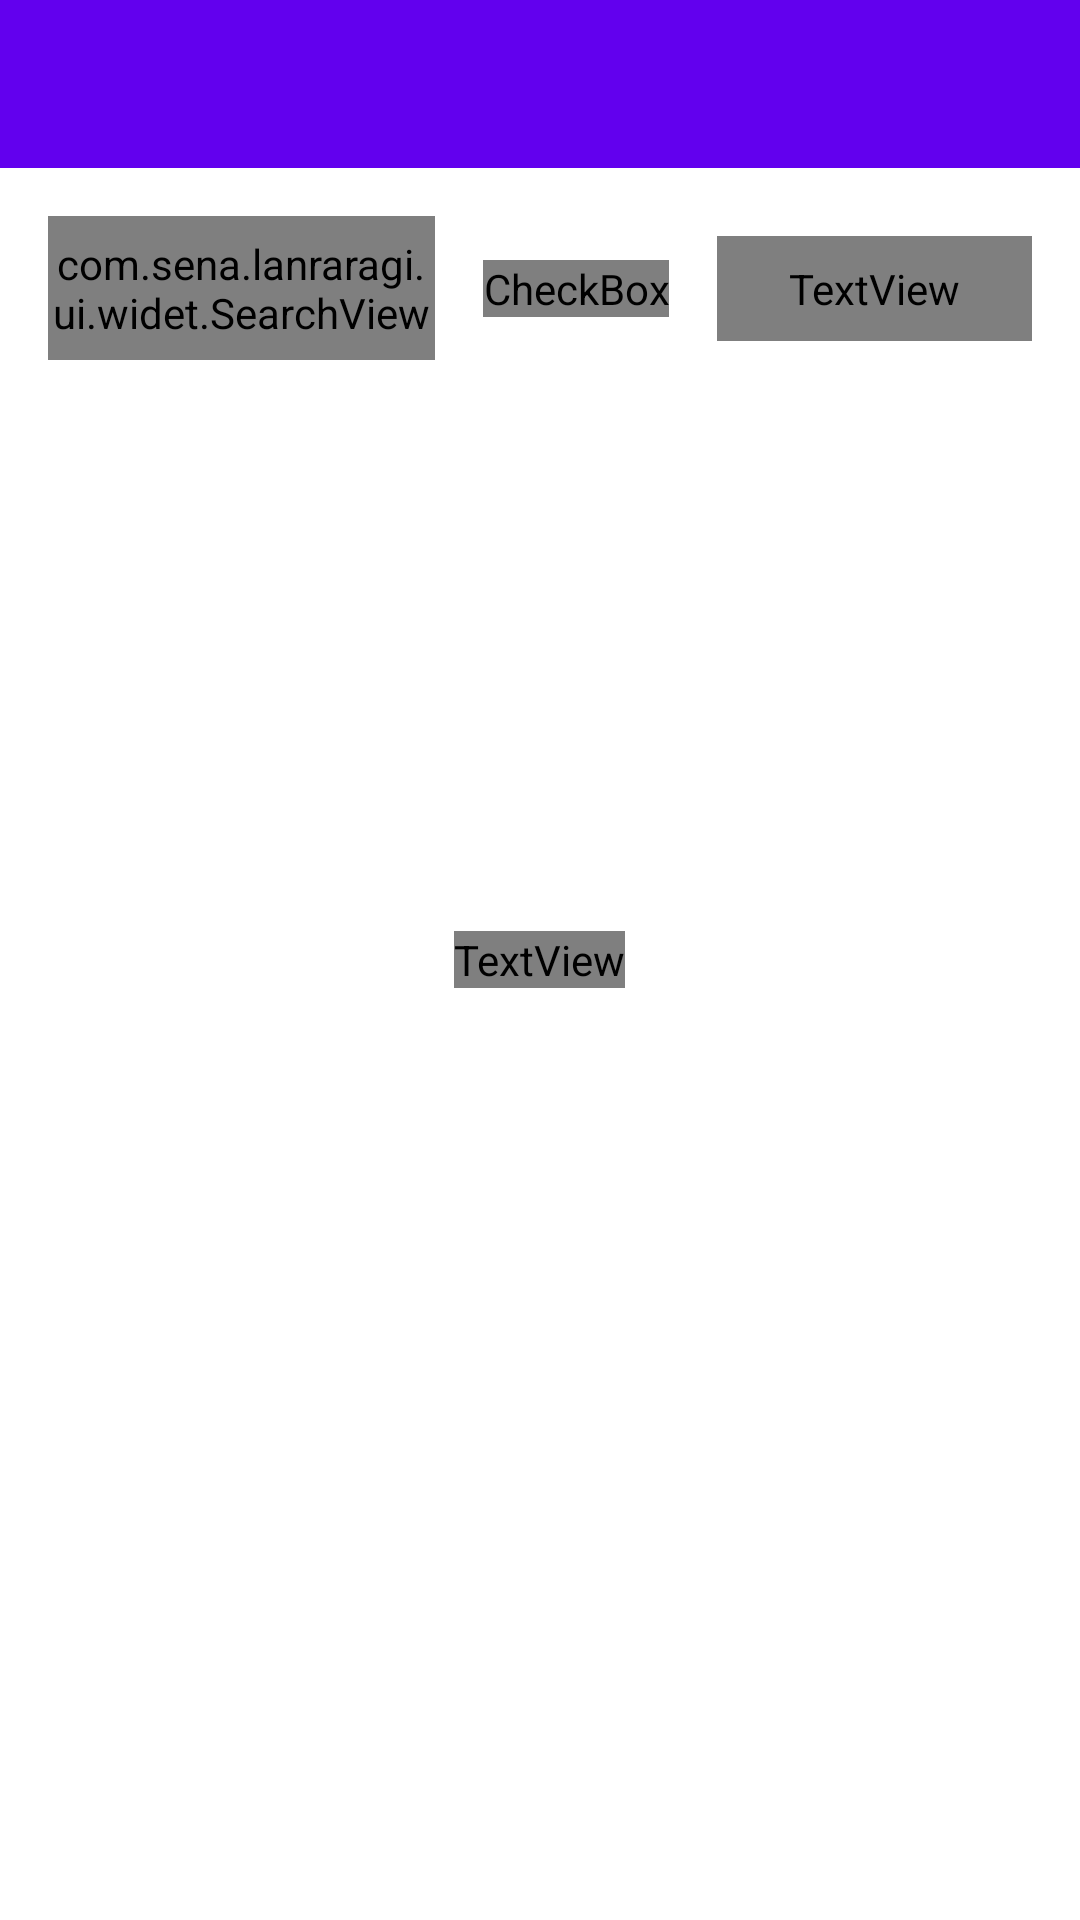

Produce the Android XML layout that renders to this screen, including the resource entries it uses.
<!-- AndroidManifest.xml: fallback theme Theme.MaterialComponents.DayNight.NoActionBar -->
<!-- res/layout/activity_main.xml -->
<?xml version="1.0" encoding="utf-8"?>
<androidx.drawerlayout.widget.DrawerLayout xmlns:android="http://schemas.android.com/apk/res/android"
    xmlns:app="http://schemas.android.com/apk/res-auto"
    xmlns:tools="http://schemas.android.com/tools"
    android:id="@+id/drawerLayout"
    android:layout_width="match_parent"
    android:layout_height="match_parent"
    android:background="?attr/bgColor1"
    tools:context=".ui.MainActivity">


    <include
        android:id="@+id/contentMain"
        layout="@layout/content_main"
        android:layout_width="match_parent"
        android:layout_height="match_parent" />

    <com.google.android.material.navigation.NavigationView
        android:id="@+id/rightNav"
        android:layout_width="wrap_content"
        android:layout_height="match_parent"
        android:layout_gravity="end"
        android:fitsSystemWindows="true"
        android:background="?attr/bgColor1"
        app:headerLayout="@layout/nav_main_right" />


    <com.google.android.material.navigation.NavigationView
        android:id="@+id/leftNav"
        android:layout_width="wrap_content"
        android:layout_height="match_parent"
        android:layout_gravity="start"
        android:fitsSystemWindows="true"
        android:background="?attr/bgColor1"
        app:headerLayout="@layout/nav_main_left" />


</androidx.drawerlayout.widget.DrawerLayout>
<!-- res/layout/content_main.xml (included above) -->
<?xml version="1.0" encoding="utf-8"?>
<androidx.constraintlayout.widget.ConstraintLayout xmlns:android="http://schemas.android.com/apk/res/android"
    android:layout_width="match_parent"
    android:layout_height="match_parent"
    xmlns:app="http://schemas.android.com/apk/res-auto">


    <com.google.android.material.appbar.AppBarLayout
        android:id="@+id/appBar"
        android:layout_width="match_parent"
        android:layout_height="wrap_content"
        android:theme="@style/AppTheme.Base"
        app:layout_constraintTop_toTopOf="parent">

        <androidx.appcompat.widget.Toolbar
            android:id="@+id/toolbar"
            android:layout_width="match_parent"
            android:layout_height="?attr/actionBarSize"
            app:titleTextColor="?attr/textColor1"
            app:subtitleTextColor="?attr/textColor2"
            android:background="?attr/bgColor2"
            app:popupTheme="@style/CustomPopTheme" />

    </com.google.android.material.appbar.AppBarLayout>

    <LinearLayout
        android:id="@+id/errorLayout"
        android:layout_width="match_parent"
        android:layout_height="match_parent"
        style="@style/base_clickable_layout"
        android:gravity="center">

        <TextView
            android:layout_width="wrap_content"
            android:layout_height="wrap_content"
            android:textSize="24sp"
            android:textColor="?attr/textColor2"
            android:text="@string/main_content_no_host" />


    </LinearLayout>

    <LinearLayout
        android:id="@+id/listLayout"
        android:orientation="vertical"
        android:layout_width="match_parent"
        android:layout_height="0dp"
        app:layout_constraintTop_toBottomOf="@id/appBar"
        app:layout_constraintBottom_toBottomOf="parent"
        android:padding="8dp">

        <androidx.constraintlayout.widget.ConstraintLayout
            android:layout_width="match_parent"
            android:layout_height="wrap_content"
            android:layout_margin="8dp">

            <com.sena.lanraragi.ui.widet.SearchView
                android:id="@+id/searchView"
                android:layout_width="0dp"
                android:layout_height="48dp"
                app:layout_constraintTop_toTopOf="parent"
                app:layout_constraintBottom_toBottomOf="parent"
                app:layout_constraintStart_toStartOf="parent"
                app:layout_constraintEnd_toStartOf="@id/isNew" />

            <CheckBox
                android:id="@+id/isNew"
                android:layout_width="wrap_content"
                android:layout_height="wrap_content"
                android:text="@string/main_content_is_new"
                android:textSize="16sp"
                android:textColor="?attr/textColor1"
                android:layout_marginEnd="16dp"
                app:layout_constraintStart_toEndOf="@id/searchView"
                android:layout_marginStart="16dp"
                app:layout_constraintTop_toTopOf="parent"
                app:layout_constraintBottom_toBottomOf="parent"
                app:layout_constraintEnd_toStartOf="@id/random" />

            <TextView
                android:id="@+id/random"
                android:layout_width="wrap_content"
                android:layout_height="wrap_content"
                app:layout_constraintBottom_toBottomOf="parent"
                app:layout_constraintEnd_toEndOf="parent"
                app:layout_constraintTop_toTopOf="parent"
                android:text="@string/main_content_random"
                android:textSize="16sp"
                android:paddingStart="24dp"
                android:paddingEnd="24dp"
                android:paddingTop="8dp"
                android:paddingBottom="8dp"
                android:background="@drawable/bg_button"
                android:textColor="?attr/textColor1" />


        </androidx.constraintlayout.widget.ConstraintLayout>

        <androidx.recyclerview.widget.RecyclerView
            android:id="@+id/recyclerView"
            android:layout_width="match_parent"
            android:layout_height="match_parent"
            android:layout_marginTop="8dp"/>


    </LinearLayout>


</androidx.constraintlayout.widget.ConstraintLayout>
<!-- res/layout/nav_main_right.xml (included above) -->
<?xml version="1.0" encoding="utf-8"?>
<LinearLayout xmlns:android="http://schemas.android.com/apk/res/android"
    android:orientation="vertical"
    android:layout_width="match_parent"
    android:layout_height="match_parent">

    <TextView
        android:layout_width="match_parent"
        android:layout_height="?attr/actionBarSize"
        android:gravity="center_vertical"
        android:paddingStart="8dp"
        android:paddingEnd="8dp"
        android:textStyle="bold"
        android:textColor="?attr/textColor1"
        android:textSize="24sp"
        android:text="@string/main_right_nav_filter" />

    <View
        android:layout_width="match_parent"
        android:layout_height="1dp"
        android:background="@drawable/bg_divider" />

    <LinearLayout
        android:orientation="vertical"
        android:layout_width="match_parent"
        android:layout_height="wrap_content"
        android:padding="8dp">

        <TextView
            style="@style/main_right_group_title"
            android:text="@string/main_right_nav_order" />

        <RadioButton
            android:id="@+id/sortTitle"
            style="@style/main_right_group_item"
            android:text="@string/main_right_nav_order_title" />

        <RadioButton
            android:id="@+id/sortTime"
            style="@style/main_right_group_item"
            android:text="@string/main_right_nav_order_time" />

    </LinearLayout>


    <LinearLayout
        android:orientation="vertical"
        android:layout_width="match_parent"
        android:layout_height="wrap_content"
        android:padding="8dp">

        <TextView
            style="@style/main_right_group_title"
            android:text="@string/main_right_nav_sort" />

        <RadioButton
            android:id="@+id/orderAsc"
            style="@style/main_right_group_item"
            android:text="@string/main_right_nav_sort_asc" />

        <RadioButton
            android:id="@+id/orderDesc"
            style="@style/main_right_group_item"
            android:text="@string/main_right_nav_sort_desc" />

    </LinearLayout>

</LinearLayout>
<!-- res/layout/nav_main_left.xml (included above) -->
<?xml version="1.0" encoding="utf-8"?>
<LinearLayout xmlns:android="http://schemas.android.com/apk/res/android"
    android:orientation="vertical"
    android:layout_width="match_parent"
    android:layout_height="match_parent">


    <LinearLayout
        android:id="@+id/settingLayout"
        style="@style/base_clickable_layout"
        android:layout_gravity="center_vertical"
        android:layout_width="match_parent"
        android:layout_height="?attr/actionBarSize"
        android:padding="8dp">
        <ImageView
            android:layout_width="wrap_content"
            android:layout_height="wrap_content"
            android:src="@drawable/ic_settings_24"
            android:contentDescription="@string/main_left_nav_setting" />

        <TextView
            android:layout_width="wrap_content"
            android:layout_height="wrap_content"
            android:text="@string/main_left_nav_setting"
            android:textColor="?attr/textColor1"
            android:layout_marginStart="16dp" />

    </LinearLayout>


    <com.sena.lanraragi.ui.widet.BookmarkView
        android:id="@+id/bookmarkView"
        android:layout_width="match_parent"
        android:layout_height="wrap_content" />


</LinearLayout>
<!-- resources referenced by this layout -->
<resources>
  <!-- drawable bg_button (drawable) -->
  <?xml version="1.0" encoding="utf-8"?>
  <ripple xmlns:android="http://schemas.android.com/apk/res/android"
      android:color="?attr/colorControlHighlight">
  
      <item>
          <shape android:shape="rectangle">
              <corners
                  android:radius="4dp" />
  
              <solid
                  android:color="?attr/bgColor4" />
  
          </shape>
      </item>
  </ripple>
  <!-- drawable bg_divider (drawable) -->
  <?xml version="1.0" encoding="utf-8"?>
  <shape xmlns:android="http://schemas.android.com/apk/res/android">
  
      <solid
          android:color="?attr/bgColor5" />
  
      <size android:height="1dp" />
  
  </shape>
  <!-- drawable ic_settings_24 (drawable) -->
  <vector xmlns:android="http://schemas.android.com/apk/res/android"
      android:width="24dp"
      android:height="24dp"
      android:tint="?attr/textColor2"
      android:viewportWidth="24"
      android:viewportHeight="24">
      <path
          android:fillColor="@android:color/white"
          android:pathData="M19.14,12.94c0.04,-0.3 0.06,-0.61 0.06,-0.94c0,-0.32 -0.02,-0.64 -0.07,-0.94l2.03,-1.58c0.18,-0.14 0.23,-0.41 0.12,-0.61l-1.92,-3.32c-0.12,-0.22 -0.37,-0.29 -0.59,-0.22l-2.39,0.96c-0.5,-0.38 -1.03,-0.7 -1.62,-0.94L14.4,2.81c-0.04,-0.24 -0.24,-0.41 -0.48,-0.41h-3.84c-0.24,0 -0.43,0.17 -0.47,0.41L9.25,5.35C8.66,5.59 8.12,5.92 7.63,6.29L5.24,5.33c-0.22,-0.08 -0.47,0 -0.59,0.22L2.74,8.87C2.62,9.08 2.66,9.34 2.86,9.48l2.03,1.58C4.84,11.36 4.8,11.69 4.8,12s0.02,0.64 0.07,0.94l-2.03,1.58c-0.18,0.14 -0.23,0.41 -0.12,0.61l1.92,3.32c0.12,0.22 0.37,0.29 0.59,0.22l2.39,-0.96c0.5,0.38 1.03,0.7 1.62,0.94l0.36,2.54c0.05,0.24 0.24,0.41 0.48,0.41h3.84c0.24,0 0.44,-0.17 0.47,-0.41l0.36,-2.54c0.59,-0.24 1.13,-0.56 1.62,-0.94l2.39,0.96c0.22,0.08 0.47,0 0.59,-0.22l1.92,-3.32c0.12,-0.22 0.07,-0.47 -0.12,-0.61L19.14,12.94zM12,15.6c-1.98,0 -3.6,-1.62 -3.6,-3.6s1.62,-3.6 3.6,-3.6s3.6,1.62 3.6,3.6S13.98,15.6 12,15.6z" />
  </vector>
  <string name="main_content_is_new" translatable="false">新的</string>
  <string name="main_content_no_host" translatable="false">点击设置服务器</string>
  <string name="main_content_random" translatable="false">随机</string>
      
  
  
      
      // 随机页
  <string name="main_left_nav_setting" translatable="false">设置</string>
  <string name="main_right_nav_filter" translatable="false">筛选</string>
  <string name="main_right_nav_order" translatable="false">排序方式</string>
  <string name="main_right_nav_order_time">日期</string>
  <string name="main_right_nav_order_title">标题</string>
  <string name="main_right_nav_sort" translatable="false">顺序</string>
  <string name="main_right_nav_sort_asc" translatable="false">上升</string>
  <string name="main_right_nav_sort_desc" translatable="false">下降</string>
      // 主页_contentMain
  <style name="base_clickable_layout">
          <item name="android:clickable">true</item>
          <item name="android:focusable">true</item>
          <item name="android:longClickable">true</item>
          <item name="android:enabled">true</item>
          <item name="android:background">?android:selectableItemBackground</item>
      </style>
  <style name="main_right_group_item">
          <item name="android:textColor">?attr/textColor1</item>
          <item name="android:textSize">16sp</item>
          <item name="android:layout_width">wrap_content</item>
          <item name="android:layout_height">wrap_content</item>
          <item name="android:paddingStart">16dp</item>
      </style>
  <style name="main_right_group_title">
          <item name="android:textColor">?attr/textColor2</item>
          <item name="android:textSize">20sp</item>
          <item name="android:layout_width">wrap_content</item>
          <item name="android:layout_height">wrap_content</item>
      </style>
</resources>
